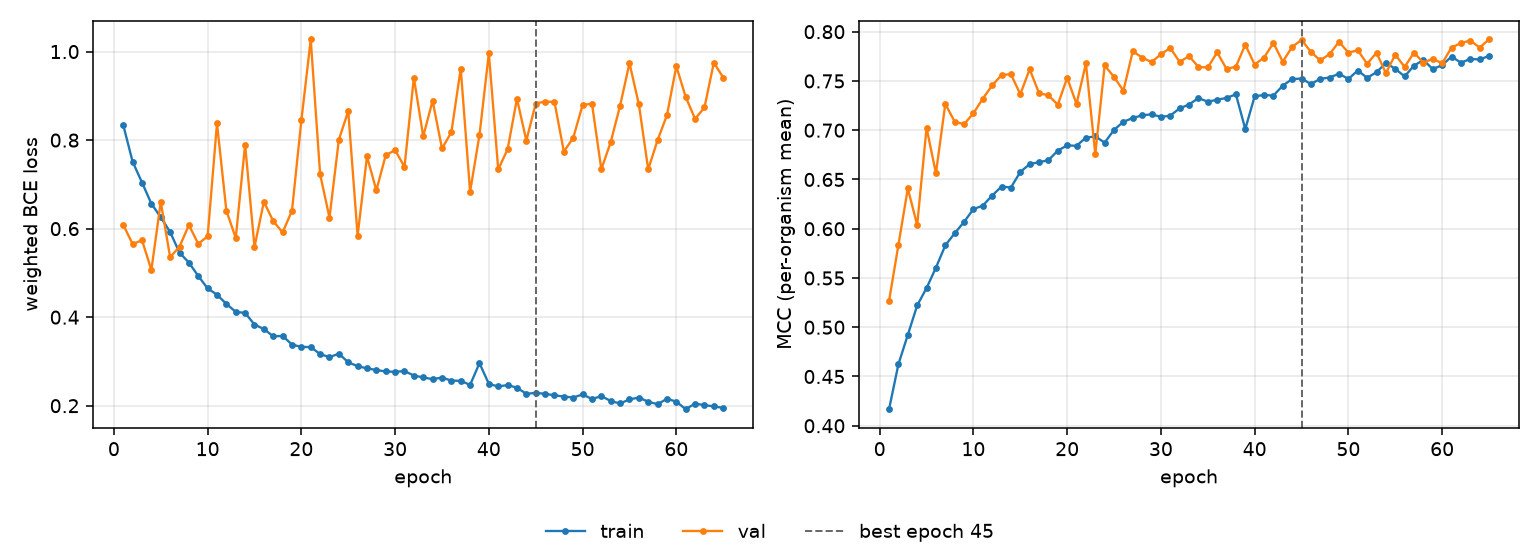

The file beside this chart, header and first rows:
epoch, tr_loss, vl_loss, tr_mcc, vl_mcc, is_best
1, 0.8339, 0.6087, 0.4168, 0.5268, False
2, 0.7512, 0.5651, 0.4625, 0.5836, False
3, 0.7042, 0.5739, 0.4922, 0.6409, False
4, 0.6563, 0.5066, 0.5221, 0.6037, False
5, 0.6258, 0.6603, 0.5397, 0.7024, False
6, 0.5924, 0.5355, 0.5605, 0.6563, False
7, 0.5458, 0.5591, 0.5831, 0.7266, False
8, 0.5233, 0.608, 0.5954, 0.7087, False
9, 0.4932, 0.5659, 0.6069, 0.7061, False
10, 0.4649, 0.5825, 0.6199, 0.7172, False
11, 0.4508, 0.8378, 0.6234, 0.7321, False
12, 0.4299, 0.6406, 0.6336, 0.7454, False
13, 0.412, 0.5788, 0.6428, 0.756, False
14, 0.4096, 0.7898, 0.6418, 0.7569, False
15, 0.3833, 0.5585, 0.6576, 0.7365, False
16, 0.3731, 0.6608, 0.6656, 0.7619, False
17, 0.3568, 0.6169, 0.6675, 0.7376, False
18, 0.3576, 0.5914, 0.6696, 0.7354, False
19, 0.3381, 0.6407, 0.6793, 0.7259, False
20, 0.3328, 0.8447, 0.6846, 0.7531, False
21, 0.3324, 1.027, 0.6841, 0.7266, False
22, 0.3165, 0.7229, 0.6925, 0.7677, False
23, 0.3097, 0.6248, 0.6936, 0.6758, False
24, 0.3176, 0.801, 0.6875, 0.7657, False
25, 0.2981, 0.8655, 0.7003, 0.7541, False
26, 0.2893, 0.584, 0.7086, 0.74, False
27, 0.2843, 0.7631, 0.7123, 0.7802, False
28, 0.2806, 0.6865, 0.7151, 0.7737, False
29, 0.2773, 0.766, 0.7161, 0.7692, False
30, 0.2766, 0.7774, 0.7135, 0.777, False
31, 0.2782, 0.7395, 0.7148, 0.7835, False
32, 0.2682, 0.9409, 0.7222, 0.7692, False
33, 0.2639, 0.8086, 0.7261, 0.7753, False
34, 0.26, 0.8889, 0.7326, 0.7642, False
35, 0.2635, 0.7811, 0.729, 0.7637, False
36, 0.2567, 0.8176, 0.7309, 0.779, False
37, 0.2562, 0.9615, 0.7328, 0.7622, False
38, 0.2469, 0.6834, 0.7364, 0.7645, False
39, 0.2961, 0.8113, 0.7012, 0.7867, False
40, 0.2493, 0.9962, 0.7344, 0.7667, False
41, 0.2434, 0.7339, 0.7357, 0.7737, False
42, 0.2467, 0.7793, 0.7351, 0.7886, False
43, 0.2406, 0.8933, 0.7452, 0.7696, False
44, 0.2268, 0.7989, 0.7519, 0.7845, False
45, 0.229, 0.8827, 0.7524, 0.7917, True
46, 0.2269, 0.887, 0.7469, 0.7795, False
47, 0.2234, 0.8861, 0.7521, 0.7708, False
48, 0.2207, 0.7742, 0.7535, 0.7773, False
49, 0.2184, 0.805, 0.7573, 0.7897, False
50, 0.2256, 0.8794, 0.752, 0.7787, False
51, 0.2151, 0.8823, 0.7606, 0.7812, False
52, 0.2217, 0.734, 0.7532, 0.7674, False
53, 0.2106, 0.7954, 0.7589, 0.7786, False
54, 0.205, 0.8777, 0.7681, 0.7579, False
55, 0.2143, 0.9738, 0.7624, 0.7767, False
56, 0.2184, 0.8813, 0.7546, 0.7642, False
57, 0.209, 0.7339, 0.7655, 0.7787, False
58, 0.2034, 0.7999, 0.7712, 0.7685, False
59, 0.2156, 0.8564, 0.762, 0.7725, False
60, 0.2091, 0.9668, 0.766, 0.7679, False
... 5 more rows
